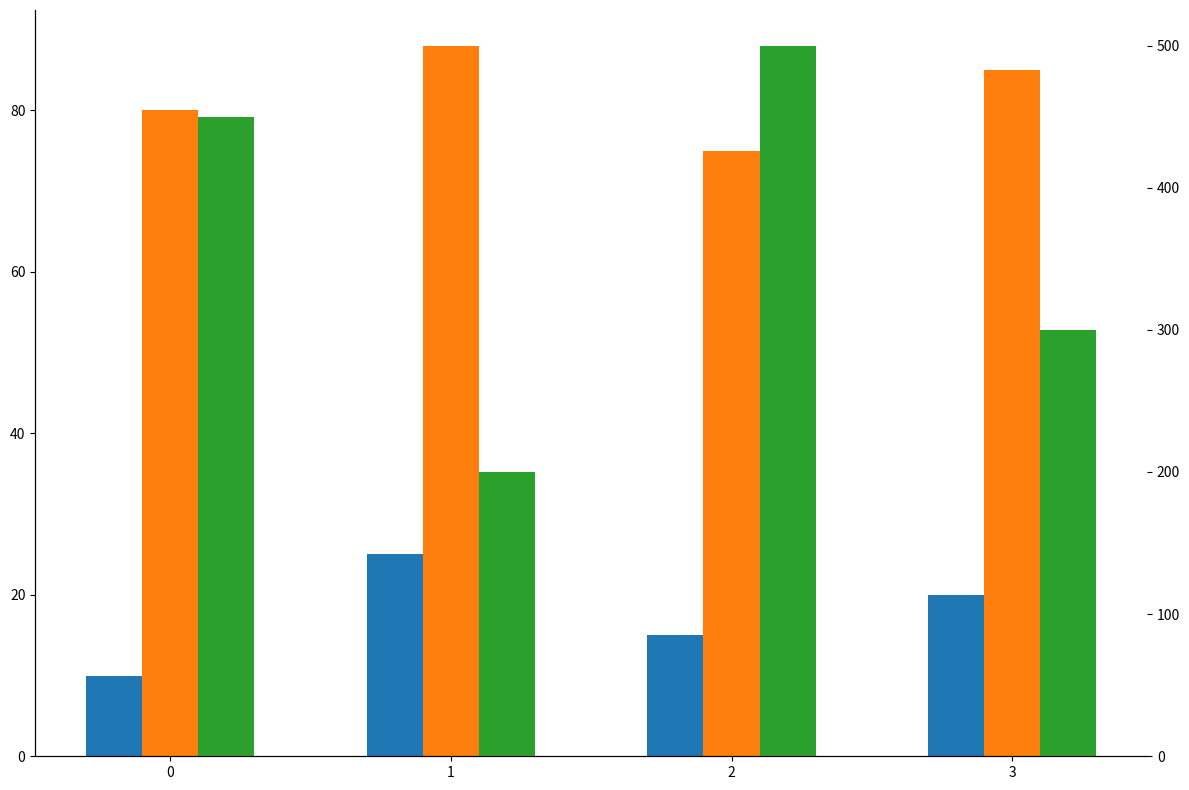

Here is the Python script that generated this plot:
import matplotlib.pyplot as plt
import numpy as np

markets = ["Asia", "North America", "Europe", "Latin America"]
user_growth = [10, 25, 15, 20]
customer_satisfaction = [80, 88, 75, 85]
revenue = [450, 200, 500, 300]

fig, ax1 = plt.subplots(figsize=(12, 8))

bar_width = 0.2
bar_l = np.arange(len(markets))

ax1.bar(bar_l - bar_width, user_growth, width=bar_width, color='#1f77b4')
ax1.bar(bar_l, customer_satisfaction, width=bar_width, color='#ff7f0e')

ax2 = ax1.twinx()
ax2.bar(bar_l + bar_width, revenue, width=bar_width, color='#2ca02c')

ax1.set_xticks(bar_l)

ax1.spines['top'].set_visible(False)
ax1.spines['right'].set_visible(False)
ax2.spines['top'].set_visible(False)
ax2.spines['right'].set_visible(False)

plt.tight_layout()
plt.show()
